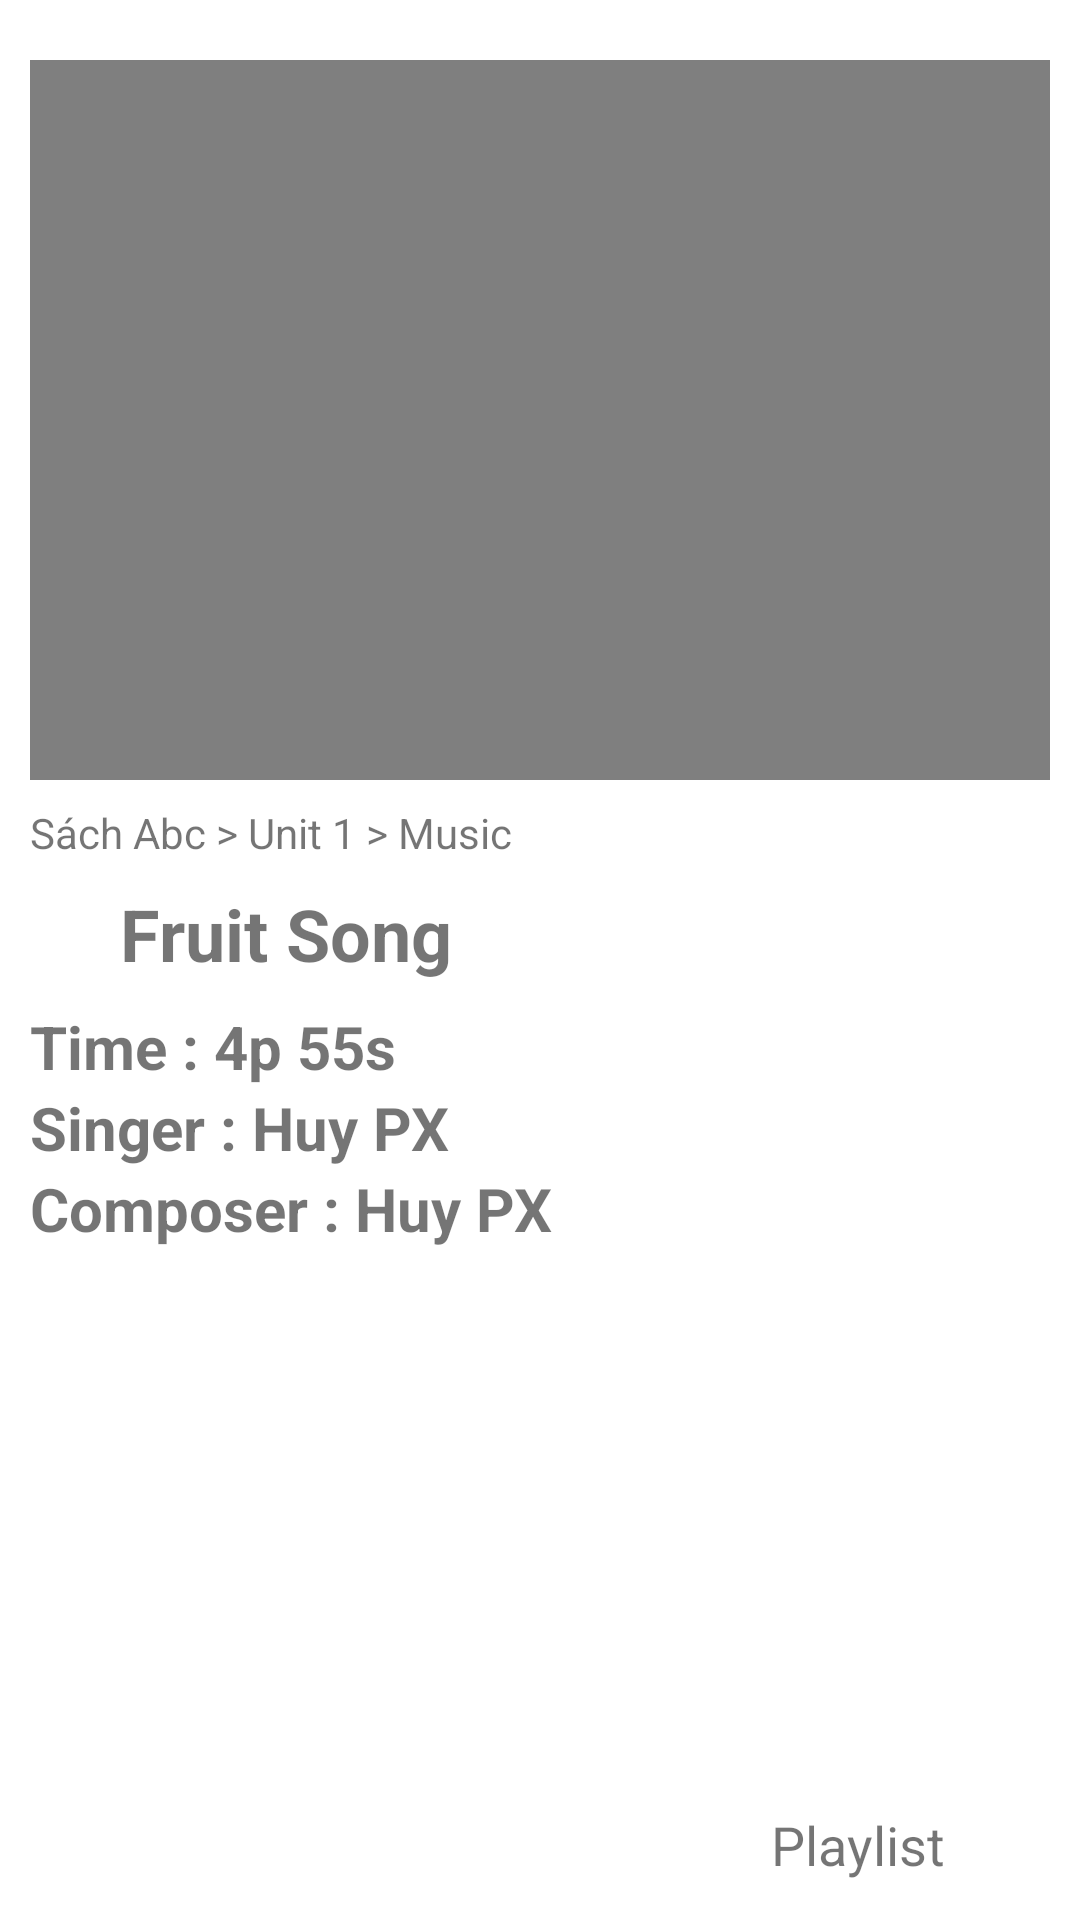

Layout XML and referenced resources for this Android screen:
<!-- AndroidManifest.xml: application theme Theme.EasyClass -->
<!-- res/layout/activity_song_detail.xml -->
<?xml version="1.0" encoding="utf-8"?>
<LinearLayout xmlns:android="http://schemas.android.com/apk/res/android"
    xmlns:app="http://schemas.android.com/apk/res-auto"
    xmlns:tools="http://schemas.android.com/tools"
    android:layout_width="match_parent"
    android:layout_height="match_parent"
    tools:context=".SongDetailActivity">
<androidx.constraintlayout.widget.ConstraintLayout
    android:layout_width="match_parent"
    android:layout_height="match_parent"
    android:layout_margin="10dp">

    <include
        android:id="@+id/include2"
        layout="@layout/frame_video_view"
        android:layout_width="match_parent"
        android:layout_height="250dp" />

    <TextView
        android:id="@+id/txt_title_SongByTopicFrag"
        android:layout_width="match_parent"
        android:layout_height="wrap_content"
        android:text="Sách Abc > Unit 1 > Music"
        android:layout_marginTop="8dp"
        app:layout_constraintTop_toBottomOf="@+id/include2" />

    <TextView
        android:id="@+id/txt_nameSong_by_Topic"
        android:layout_width="match_parent"
        android:layout_height="wrap_content"
        android:textStyle="bold"
        android:textSize="24sp"
        android:text="Fruit Song"
        android:layout_marginStart="30dp"
        android:layout_marginTop="8dp"
        app:layout_constraintTop_toBottomOf="@+id/txt_title_SongByTopicFrag"/>


    <LinearLayout
        android:id="@+id/linearLayout_songDetail"
        android:layout_width="match_parent"
        android:layout_height="wrap_content"
        app:layout_constraintTop_toBottomOf="@+id/txt_nameSong_by_Topic"
        android:visibility="visible"
        android:layout_marginTop="8dp"
        android:orientation="vertical">
        <LinearLayout
            android:layout_width="match_parent"
            android:layout_height="wrap_content">
            <TextView
                android:layout_width="wrap_content"
                android:layout_height="wrap_content"
                android:text="@string/time"
                android:textSize="20sp"
                android:textStyle="bold"/>
            <TextView
                android:layout_width="wrap_content"
                android:layout_height="wrap_content"
                android:layout_marginLeft="5dp"
                android:layout_marginRight="5dp"
                android:text=":"
                android:textSize="20sp"
                android:textStyle="bold"/>
            <TextView
                android:layout_width="wrap_content"
                android:layout_height="wrap_content"
                android:text="4p 55s"
                android:textSize="20sp"
                android:textStyle="bold"/>
        </LinearLayout>

        <LinearLayout
            android:layout_width="match_parent"
            android:layout_height="wrap_content">
            <TextView
                android:layout_width="wrap_content"
                android:layout_height="wrap_content"
                android:text="@string/singer"
                android:textSize="20sp"
                android:textStyle="bold"/>
            <TextView
                android:layout_width="wrap_content"
                android:layout_height="wrap_content"
                android:layout_marginLeft="5dp"
                android:layout_marginRight="5dp"
                android:text=":"
                android:textSize="20sp"
                android:textStyle="bold"/>
            <TextView
                android:layout_width="wrap_content"
                android:layout_height="wrap_content"
                android:text="Huy PX"
                android:textSize="20sp"
                android:textStyle="bold"/>
        </LinearLayout>

        <LinearLayout
            android:layout_width="match_parent"
            android:layout_height="wrap_content">
            <TextView
                android:layout_width="wrap_content"
                android:layout_height="wrap_content"
                android:text="@string/composer"
                android:textSize="20sp"
                android:textStyle="bold"/>
            <TextView
                android:layout_width="wrap_content"
                android:layout_height="wrap_content"
                android:layout_marginLeft="5dp"
                android:layout_marginRight="5dp"
                android:text=":"
                android:textSize="20sp"
                android:textStyle="bold"/>
            <TextView
                android:layout_width="wrap_content"
                android:layout_height="wrap_content"
                android:text="Huy PX"
                android:textSize="20sp"
                android:textStyle="bold"/>
        </LinearLayout>

    </LinearLayout>
    <androidx.recyclerview.widget.RecyclerView
        android:id="@+id/recycler_song"
        android:layout_width="match_parent"
        android:layout_height="0dp"
        android:layout_marginStart="20dp"
        android:layout_marginEnd="20dp"
        app:layout_constraintBottom_toTopOf="@+id/include3"
        app:layout_constraintTop_toBottomOf="@+id/txt_nameSong_by_Topic"
        android:visibility="gone"/>

    <include
        android:id="@+id/include3"
        layout="@layout/frame_playlist"
        android:layout_width="match_parent"
        android:layout_height="wrap_content"
        app:layout_constraintBottom_toBottomOf="parent" />
</androidx.constraintlayout.widget.ConstraintLayout>
</LinearLayout>
<!-- res/layout/frame_video_view.xml (included above) -->
<?xml version="1.0" encoding="utf-8"?>
<LinearLayout xmlns:android="http://schemas.android.com/apk/res/android"
    xmlns:app="http://schemas.android.com/apk/res-auto"
    android:layout_width="match_parent"
    android:layout_height="match_parent">
    <FrameLayout
        android:id="@+id/framelayout"
        android:layout_width="match_parent"
        android:layout_height="250dp"
        android:layout_marginTop="10dp"
        app:layout_constraintTop_toBottomOf="@+id/linearLayout" >
        <VideoView
            android:id="@+id/videoView"
            android:layout_width="match_parent"
            android:layout_height="wrap_content"
            />
        <ImageView
            android:id="@+id/videoView_thumbnail"
            android:layout_width="match_parent"
            android:layout_height="250dp"
            android:scaleType="centerCrop"/>
    </FrameLayout>

</LinearLayout>
<!-- res/layout/frame_playlist.xml (included above) -->
<?xml version="1.0" encoding="utf-8"?>
<LinearLayout xmlns:android="http://schemas.android.com/apk/res/android"
    android:layout_width="match_parent"
    android:layout_height="wrap_content"
    xmlns:app="http://schemas.android.com/apk/res-auto">

        <androidx.constraintlayout.widget.ConstraintLayout
            android:layout_width="match_parent"
            android:layout_height="wrap_content">

            <ImageButton
                android:id="@+id/btn_favorite"
                android:layout_width="30dp"
                android:layout_height="30dp"
                android:background="@drawable/ic_favorite"
                app:layout_constraintBottom_toBottomOf="parent"
                app:layout_constraintStart_toStartOf="parent"
                app:layout_constraintTop_toTopOf="parent" />

            <LinearLayout
                android:id="@+id/linearLayout_playList"
                android:layout_width="wrap_content"
                android:layout_height="wrap_content"
                app:layout_constraintBottom_toBottomOf="parent"
                app:layout_constraintEnd_toEndOf="parent"
                app:layout_constraintTop_toTopOf="parent">

                <TextView
                    android:layout_width="wrap_content"
                    android:layout_height="wrap_content"
                    android:layout_gravity="center"
                    android:text="@string/playList"
                    android:textSize="18sp" />

                <ImageView
                    android:layout_width="30dp"
                    android:layout_height="30dp"
                    android:layout_marginLeft="5dp"
                    android:background="@drawable/ic_playlist_play" />
            </LinearLayout>
        </androidx.constraintlayout.widget.ConstraintLayout>


</LinearLayout>
<!-- resources referenced by this layout -->
<resources>
  <string name="composer">Composer</string>
  <string name="playList">Playlist</string>
  <string name="singer">Singer</string>
  <string name="time">Time</string>
  <style name="Theme.EasyClass" parent="Theme.MaterialComponents.DayNight.DarkActionBar">
          
          <item name="colorPrimary">@color/purple_500</item>
          <item name="colorPrimaryVariant">@color/purple_700</item>
          <item name="colorOnPrimary">@color/white</item>
          
          <item name="colorSecondary">@color/teal_200</item>
          <item name="colorSecondaryVariant">@color/teal_700</item>
          <item name="colorOnSecondary">@color/black</item>
          
          <item name="android:statusBarColor" tools:targetApi="l">?attr/colorPrimaryVariant</item>
          
      </style>
  <!-- not gathered from this repository: default colours our renderer supplied (Android Studio template values) -->
  <color name="purple_500">#FF6200EE</color>
  <color name="purple_700">#FF3700B3</color>
  <color name="teal_200">#FF03DAC5</color>
  <color name="teal_700">#FF018786</color>
  <color name="black">#FF000000</color>
  <color name="white">#FFFFFFFF</color>
</resources>
